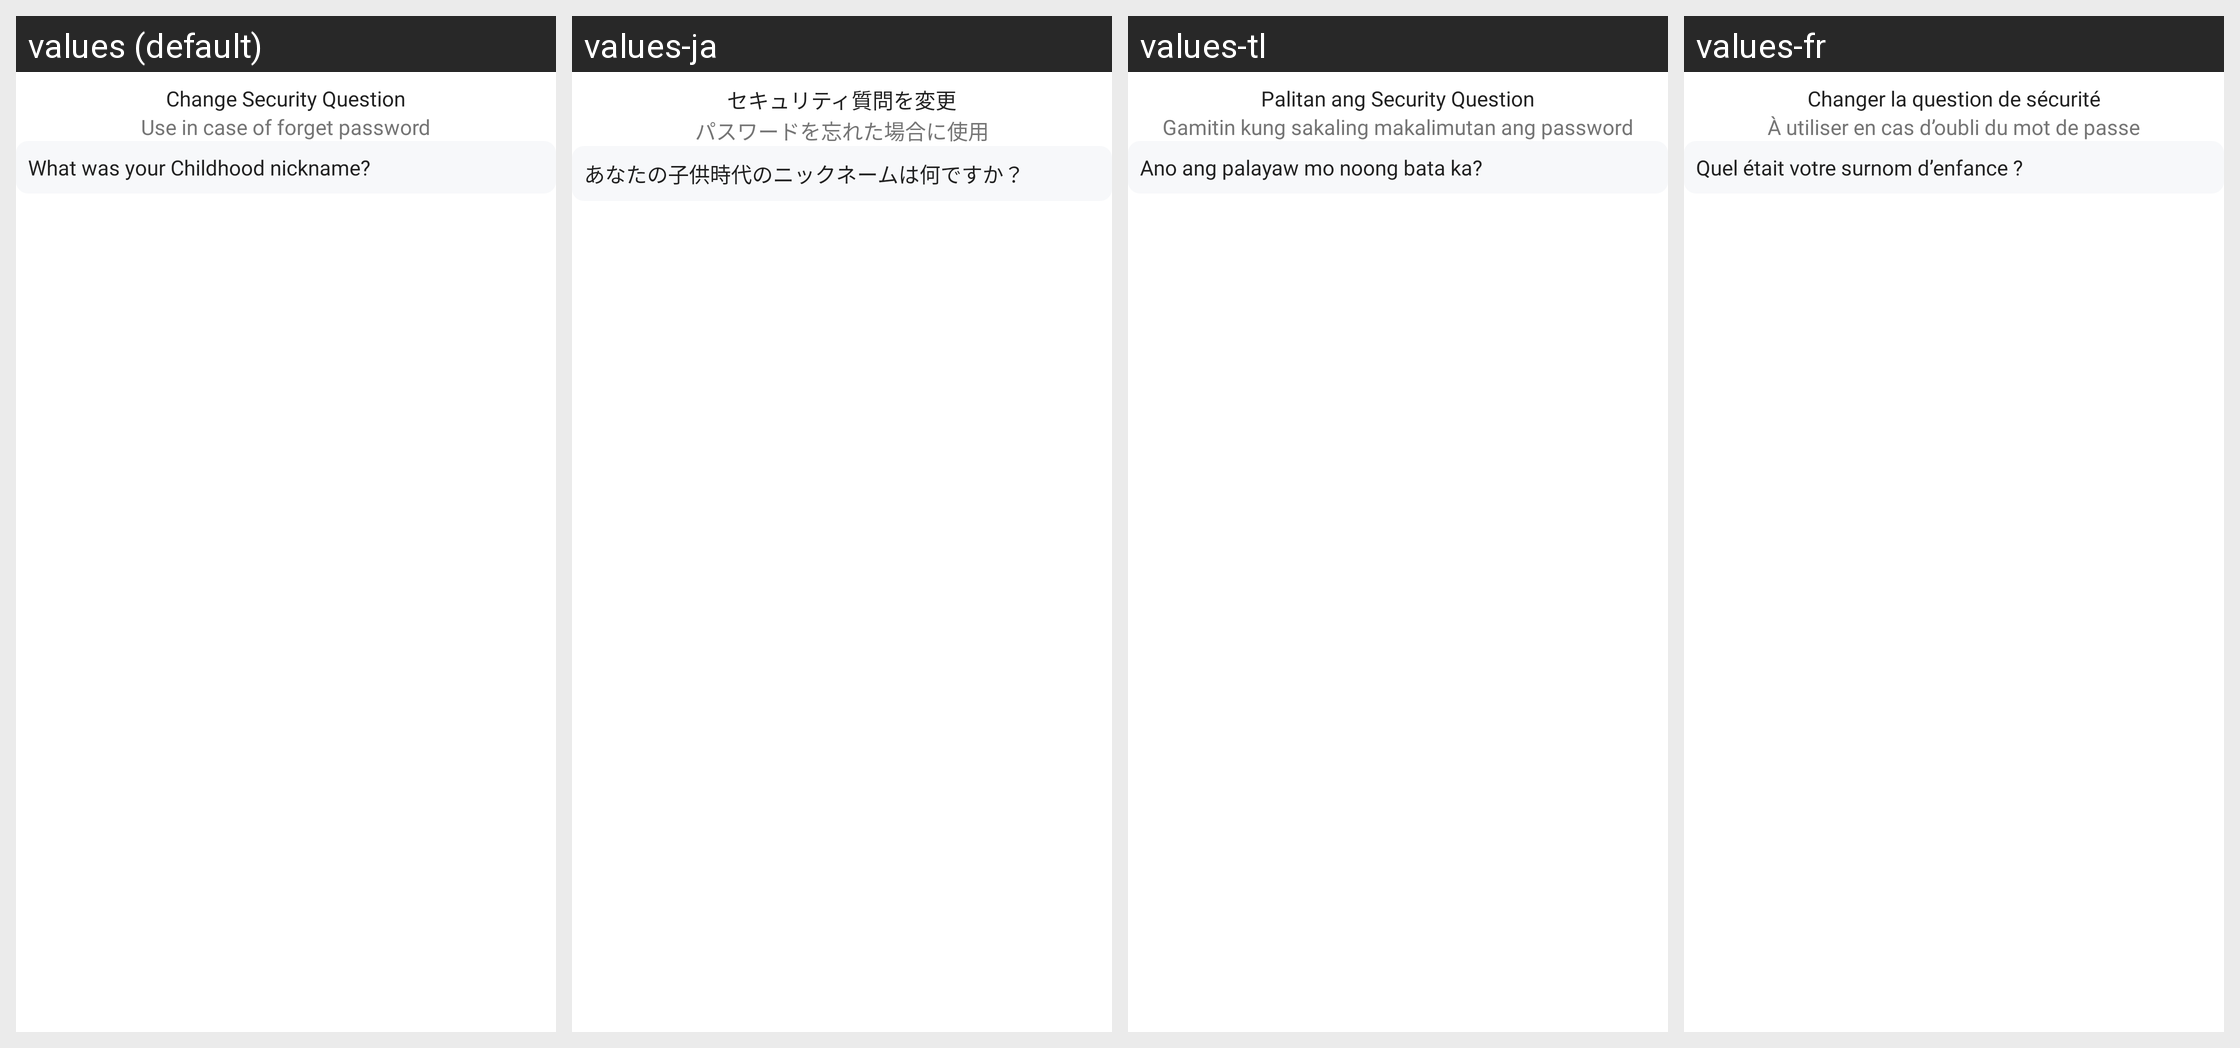

For this localized Android screen grid, give each drawn string resource with its value in every locale shown.
Android screen res/layout/activity_security_questions.xml rendered under 4 locales, left to right: values (default), values-ja, values-tl, values-fr. Device: Nexus 5 (rendered at 1080×1920; each locale shown at half size, 540×960, under a caption strip naming it); theme Theme.CustomTheme.
Other locales in the repository, not shown: values-ar, values-da, values-de, values-es, values-et, values-fi, values-hi, values-id, values-it, values-ko, values-nl, values-no, values-pt, values-ru, values-sv, values-sw, values-ta, values-te, values-tr, values-vi, values-zh.
Strings drawn on this screen, with the default value and each locale's value (text and hints the layout hard-codes, and strings that could not be matched under every locale, appear in the picture but are not listed):

change_security_question
  values: Change Security Question
  values-ja: セキュリティ質問を変更
  values-tl: Palitan ang Security Question
  values-fr: Changer la question de sécurité

use_in_case_of_forget_password
  values: Use in case of forget password
  values-ja: パスワードを忘れた場合に使用
  values-tl: Gamitin kung sakaling makalimutan ang password
  values-fr: À utiliser en cas d’oubli du mot de passe

what_was_your_childhood_nickname
  values: What was your Childhood nickname?
  values-ja: あなたの子供時代のニックネームは何ですか？
  values-tl: Ano ang palayaw mo noong bata ka?
  values-fr: Quel était votre surnom d’enfance ?
